Photos from the image-classification dataset "aug_ds" in the GitHub repository JaymarRCezar/Addressing-Class-Imbalance-in-Eye-Disease-Classification-A-Transfer-Learning-based-Approach. Its 3 classes are: cataract, diabetic retinopathy, glaucoma.

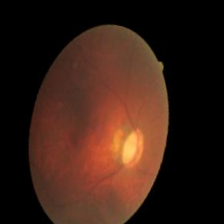
Label: glaucoma

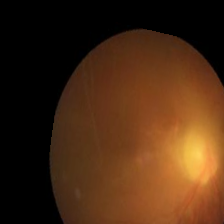
Label: cataract

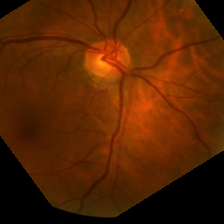
Label: diabetic retinopathy

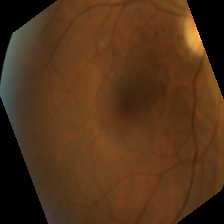
Label: diabetic retinopathy

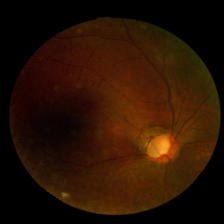
Label: glaucoma

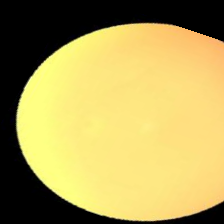
Label: cataract
